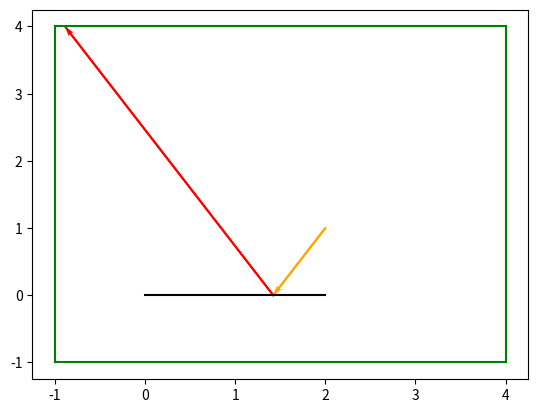

Reproduce this figure in Python.
#we want to put the ray into a line
#and then compare that line to the segment
from math import tan,pi,atan2
from matplotlib import pyplot as plt

def draw_window(win,col):
    x1=win[0][0]
    x2=win[0][1]
    y1=win[1][0]
    y2=win[1][1]
    draw_segment([[x1,y1],[x2,y1]],col)
    draw_segment([[x1,y2],[x2,y2]],col)
    draw_segment([[x1,y1],[x1,y2]],col)
    draw_segment([[x2,y1],[x2,y2]],col)

def draw_directed_segment(dirseg, col):
    pt1 = dirseg [0]
    pt2 = dirseg [1]
    dx = pt2 [0] - pt1 [0]
    dy = pt2 [1] - pt1 [1]
    # This next line is needed to make sure that the axes of the plot
    # include the full range of the directed segment
    plt.plot([pt1[0], pt2[0]], [pt1[1], pt2[1]], '-', color=col)
    plt.quiver(
        pt1[0], pt1[1], dx, dy,
        scale_units='xy', angles='xy', scale=1,
        width=.004,
        color=col
    )

def draw_segment(seg, col):
    pt1 = seg [0]
    pt2 = seg [1]
    # This next line is needed to make sure that the axes of the plot
    # include the full range of the segment
    plt.plot([pt1[0], pt2[0]], [pt1[1], pt2[1]], '-', color=col)

def line_from_segment(seg):
    x1=seg[0][0]
    y1=seg[0][1]
    x2=seg[1][0]
    y2=seg[1][1]
    if x2==x1:
        return [1,0,-x1]
    else:
        m=(y2-y1)/(x2-x1)
        b=y1-m*x1
        lst=[m,-1,b]
        return lst

def line_from_ray(ray):
    point=ray[0]
    angle=ray[1]
    x=point[0]
    y=point[1]
    if angle == pi/2 or angle == -pi/2:
        return [1,0,-x]
    else:
        m=tan(angle)
        c = y-m*x
        return [m,-1,c]

def lines_intersect(line1,line2):
    line1_x=line1[0]
    line1_y=line1[1]
    line1_c=line1[2]
    line2_x=line2[0]
    line2_y=line2[1]
    line2_c=line2[2]
    denom=line1_x*line2_y-line1_y*line2_x
    lst=[]
    if denom==0:
        return "None"
    else:
        num_x=line1_y*line2_c-line1_c*line2_y
        num_y=line1_c*line2_x-line1_x*line2_c
        x=num_x/denom
        y=num_y/denom
        lst.append(x)
        lst.append(y)
        return lst

def point_on_segment(point,seg):
    a=point[0]
    b=point[1]
    c=seg[0][0]
    d=seg[0][1]
    e=seg[1][0]
    f=seg[1][1]
    rounding = 10e-15
    if a>max(c,e) or a <min(c,e):
        if a-max(c,e)>rounding:
            return False
        if min(c,e) - a > rounding:
            return False
        else:
            return True
    if b>max(d,f) or a <min(d,f):
        if b-max(d,f)>rounding:
            return False
        if min(d,f) - b > rounding:
            return False
        else:
            return True
    else:
        return True 

def point_on_ray(point,ray):
    x=point[0]
    y=point[1]
    start_x=ray[0][0]
    start_y=ray[0][1]
    angle = ray[1]
    while angle > pi:
        angle = angle - 2*pi
    while angle < -pi:
        angle = angle + 2*pi
    ray=[ray[0],angle]
    rounding=10e-15
    if angle == pi or angle==-pi or angle== pi/2 or angle==-pi/2 or angle==0:
        if angle == pi or angle == -pi:
            if x<start_x and abs(y-start_y)<rounding:
                return True
            else:
                return False
        if angle == pi/2:
            if abs(x-start_x)<rounding and y>start_y:
                return True
            else:
                return False
        if angle == -pi/2:
            if abs(x-start_x)<rounding and y<start_y:
                return True
            else:
                return False
        if angle ==0:
            if x>start_x and abs(y-start_y)<rounding:
                return True
            else:
                return False
    else:
        if angle>0 and angle<pi/2:
            if x>start_x and y>start_y:
                return True
            else:
                return False
        if angle >pi/2 and angle < pi:
            if x<start_x and y>start_y:
                return True
            else:
                return False
        if angle <0 and angle>-pi/2:
            if x>start_x and y<start_y:
                return True
            else:
                return False
        if angle <-pi/2 and angle >-pi:
            if x<start_x and y<start_y:
                return True
            else:
                return False
    
def ray_segment_intersect(ray,seg):
    line1 = line_from_ray(ray)
    line2 = line_from_segment(seg)
    m=lines_intersect(line1,line2)
    if m=="None":
        return "None"
    else:
        if point_on_segment(m,seg) and point_on_ray(m,ray):
            return m
        else:
            return "None"

def line_segments_from_window(window):
    x1=window[0][0]
    x2=window[0][1]
    y1=window[1][0]
    y2=window[1][1]
    start_x = min(x1,x2)
    end_x = max(x1,x2)
    start_y = min(y1,y2)
    end_y = max(y1,y2)
    first = [[start_x,start_y],[start_x,end_y]]
    second = [[start_x,end_y],[end_x,end_y]]
    third = [[end_x,end_y],[end_x,start_y]]
    fourth = [[end_x,start_y],[start_x,start_y]]
    return [first,second,third,fourth]

def ray_window_intersect(ray,win):
    i=0
    m=0
    seg_from_win = line_segments_from_window(win)
    while i<len(seg_from_win):
        inter = ray_segment_intersect(ray,seg_from_win[i])
        if inter != "None":
            m=inter
        i=i+1
    return m
    
def one_bounce(ray,seg,win):
    point=ray[0]
    angle = ray[1]
    x3 = seg[0][0]
    y3 = seg[0][1]
    x4 = seg[1][0]
    y4 = seg[1][1]
    while angle > pi:
        angle = angle -2*pi
    while angle < -pi:
        angle = angle + 2*pi
    ray=[point,angle]
    rise = ray_segment_intersect(ray,seg)
    if rise == "None":
        leave_win = ray_window_intersect(ray,win)
        new_ray = ray 
    else:
        x2=rise[0]
        y2=rise[1]
        x1=point[0]
        y1=point[1]
        v_in = [x2-x1,y2-y1]
        mag_v_in = (v_in[0]**2+v_in[1]**2)**0.5
        unit_v_in = [v_in[0]/mag_v_in,v_in[1]/mag_v_in]
        #s means segment 
        s = [x4-x3,y4-y3]
        mag_s = (s[0]**2+s[1]**2)**0.5
        unit_s = [s[0]/mag_s,s[1]/mag_s]
        # . means dot product 
        #call s_n = normal to segment, lets say s=[s1,s2]
        #s.s_n = 0, therefore:
        #s1*(x3-x4)+ s2*(y3-y4)=0
        #s2 = -s1*(x3-x4)/(y3-y4)
        #we can sub in x2 for s1 as (x2,y2) lies on s_n, so:
        if y3==y4:
            new_ray = [rise,-1*angle]
            leave_win = ray_window_intersect(new_ray,win)
        else:
            s2 = -x2*(x3-x4)/(y3-y4)
            s_n = [x2,s2]
            mag_s_n = (s_n[0]**2+s_n[1]**2)**0.5
            unit_s_n = [x2/mag_s_n,s2/mag_s_n]
            # v_out = -unit_v_in + 2*a
            # a = (projection of -v_in onto s_n) + unit_v_in
            # projection of -v_in onto s_n = -unit_v_in . s_n
            # mag(s_n) does not matter as it is 1
            #v_out = v_in - 2*s_n*(s_n.v_in)
            scalar = unit_s_n[0]*unit_v_in[0] + unit_s_n[1]*unit_v_in[1]
            v_out = [unit_v_in[0] - 2*unit_s_n[0]*scalar,unit_v_in[1] - 2*unit_s_n[1]*scalar]
            x=v_out[0]
            y=v_out[1]
            new_angle = atan2(y,x)
            new_ray = [rise,new_angle]
            leave_win = ray_window_intersect(new_ray,win) 
    return [point,rise,leave_win,new_ray]

#path means the ray path
#obstacle means the segment
#window is self-explanatory
def draw_one_bounce(path,obstacle,window):
    #here we want to draw one or 2 directed line segment
    #and a window and a segment
    #the behaviour of the path depends on if the path and
    #the obstacle collide
    point=path[0]
    intersect = path[1]
    leave_win=path[2]
    if intersect == "None":
        draw_directed_segment([point,leave_win],"Blue")
    else:
        draw_directed_segment([point,intersect],"Orange")
        draw_directed_segment([intersect,leave_win],"Red")
    draw_segment(obstacle,"Black")
    draw_window(window,"Green")



obstacle=[[0,0],[2,0]]
window=[[-1,4],[-1,4]]
ray=[[2,1],-2*pi/3]

path = one_bounce (ray , obstacle , window )
draw_one_bounce ( path , obstacle , window )
plt . show ()
    